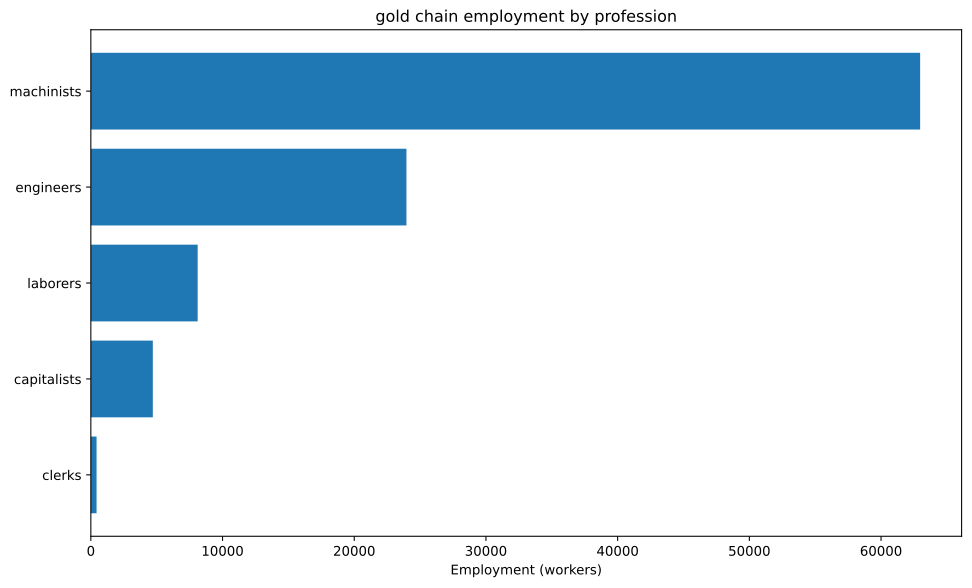

The table this chart was drawn from, first rows:
config, building, profession, employment
building_tooling_workshops+pm_steel+pm_a…, building_tooling_workshops, capitalists, 590.7
building_tooling_workshops+pm_steel+pm_a…, building_tooling_workshops, engineers, 2953
building_tooling_workshops+pm_steel+pm_a…, building_tooling_workshops, machinists, 5907
building_steel_mills+pm_open_hearth_proc…, building_steel_mills, capitalists, 142.2
building_steel_mills+pm_open_hearth_proc…, building_steel_mills, engineers, 1067
building_steel_mills+pm_open_hearth_proc…, building_steel_mills, laborers, 711
building_steel_mills+pm_open_hearth_proc…, building_steel_mills, machinists, 1778
building_motor_industry+pm_electric_engi…, building_motor_industry, capitalists, 109.6
building_motor_industry+pm_electric_engi…, building_motor_industry, engineers, 1096
building_motor_industry+pm_electric_engi…, building_motor_industry, laborers, 1096
building_motor_industry+pm_electric_engi…, building_motor_industry, machinists, 1096
building_coal_mine+pm_diesel_pump_buildi…, building_coal_mine, capitalists, 265.4
building_coal_mine+pm_diesel_pump_buildi…, building_coal_mine, engineers, 1327
building_coal_mine+pm_diesel_pump_buildi…, building_coal_mine, machinists, 3981
building_iron_mine+pm_diesel_pump_buildi…, building_iron_mine, capitalists, 182.8
building_iron_mine+pm_diesel_pump_buildi…, building_iron_mine, engineers, 914.2
building_iron_mine+pm_diesel_pump_buildi…, building_iron_mine, machinists, 2743
building_gold_mine+pm_diesel_pump_buildi…, building_gold_mine, capitalists, 2500
building_gold_mine+pm_diesel_pump_buildi…, building_gold_mine, engineers, 12500
building_gold_mine+pm_diesel_pump_buildi…, building_gold_mine, machinists, 37500
building_power_plant+pm_coal-fired_plant…, building_power_plant, capitalists, 97.3
building_power_plant+pm_coal-fired_plant…, building_power_plant, engineers, 1362
building_power_plant+pm_coal-fired_plant…, building_power_plant, laborers, 1946
building_power_plant+pm_coal-fired_plant…, building_power_plant, machinists, 1460
building_logging_camp+pm_electric_saw_mi…, building_logging_camp, capitalists, 177.2
building_logging_camp+pm_electric_saw_mi…, building_logging_camp, engineers, 886
building_logging_camp+pm_electric_saw_mi…, building_logging_camp, laborers, 886
building_logging_camp+pm_electric_saw_mi…, building_logging_camp, machinists, 1772
building_oil_rig+pm_combustion_derricks+…, building_oil_rig, capitalists, 206.5
building_oil_rig+pm_combustion_derricks+…, building_oil_rig, engineers, 1858
building_oil_rig+pm_combustion_derricks+…, building_oil_rig, machinists, 4130
building_railway+pm_electric_trains+pm_s…, building_railway, capitalists, 433.9
building_railway+pm_electric_trains+pm_s…, building_railway, clerks, 433.9
building_railway+pm_electric_trains+pm_s…, building_railway, laborers, 3471
building_railway+pm_electric_trains+pm_s…, building_railway, machinists, 2603
